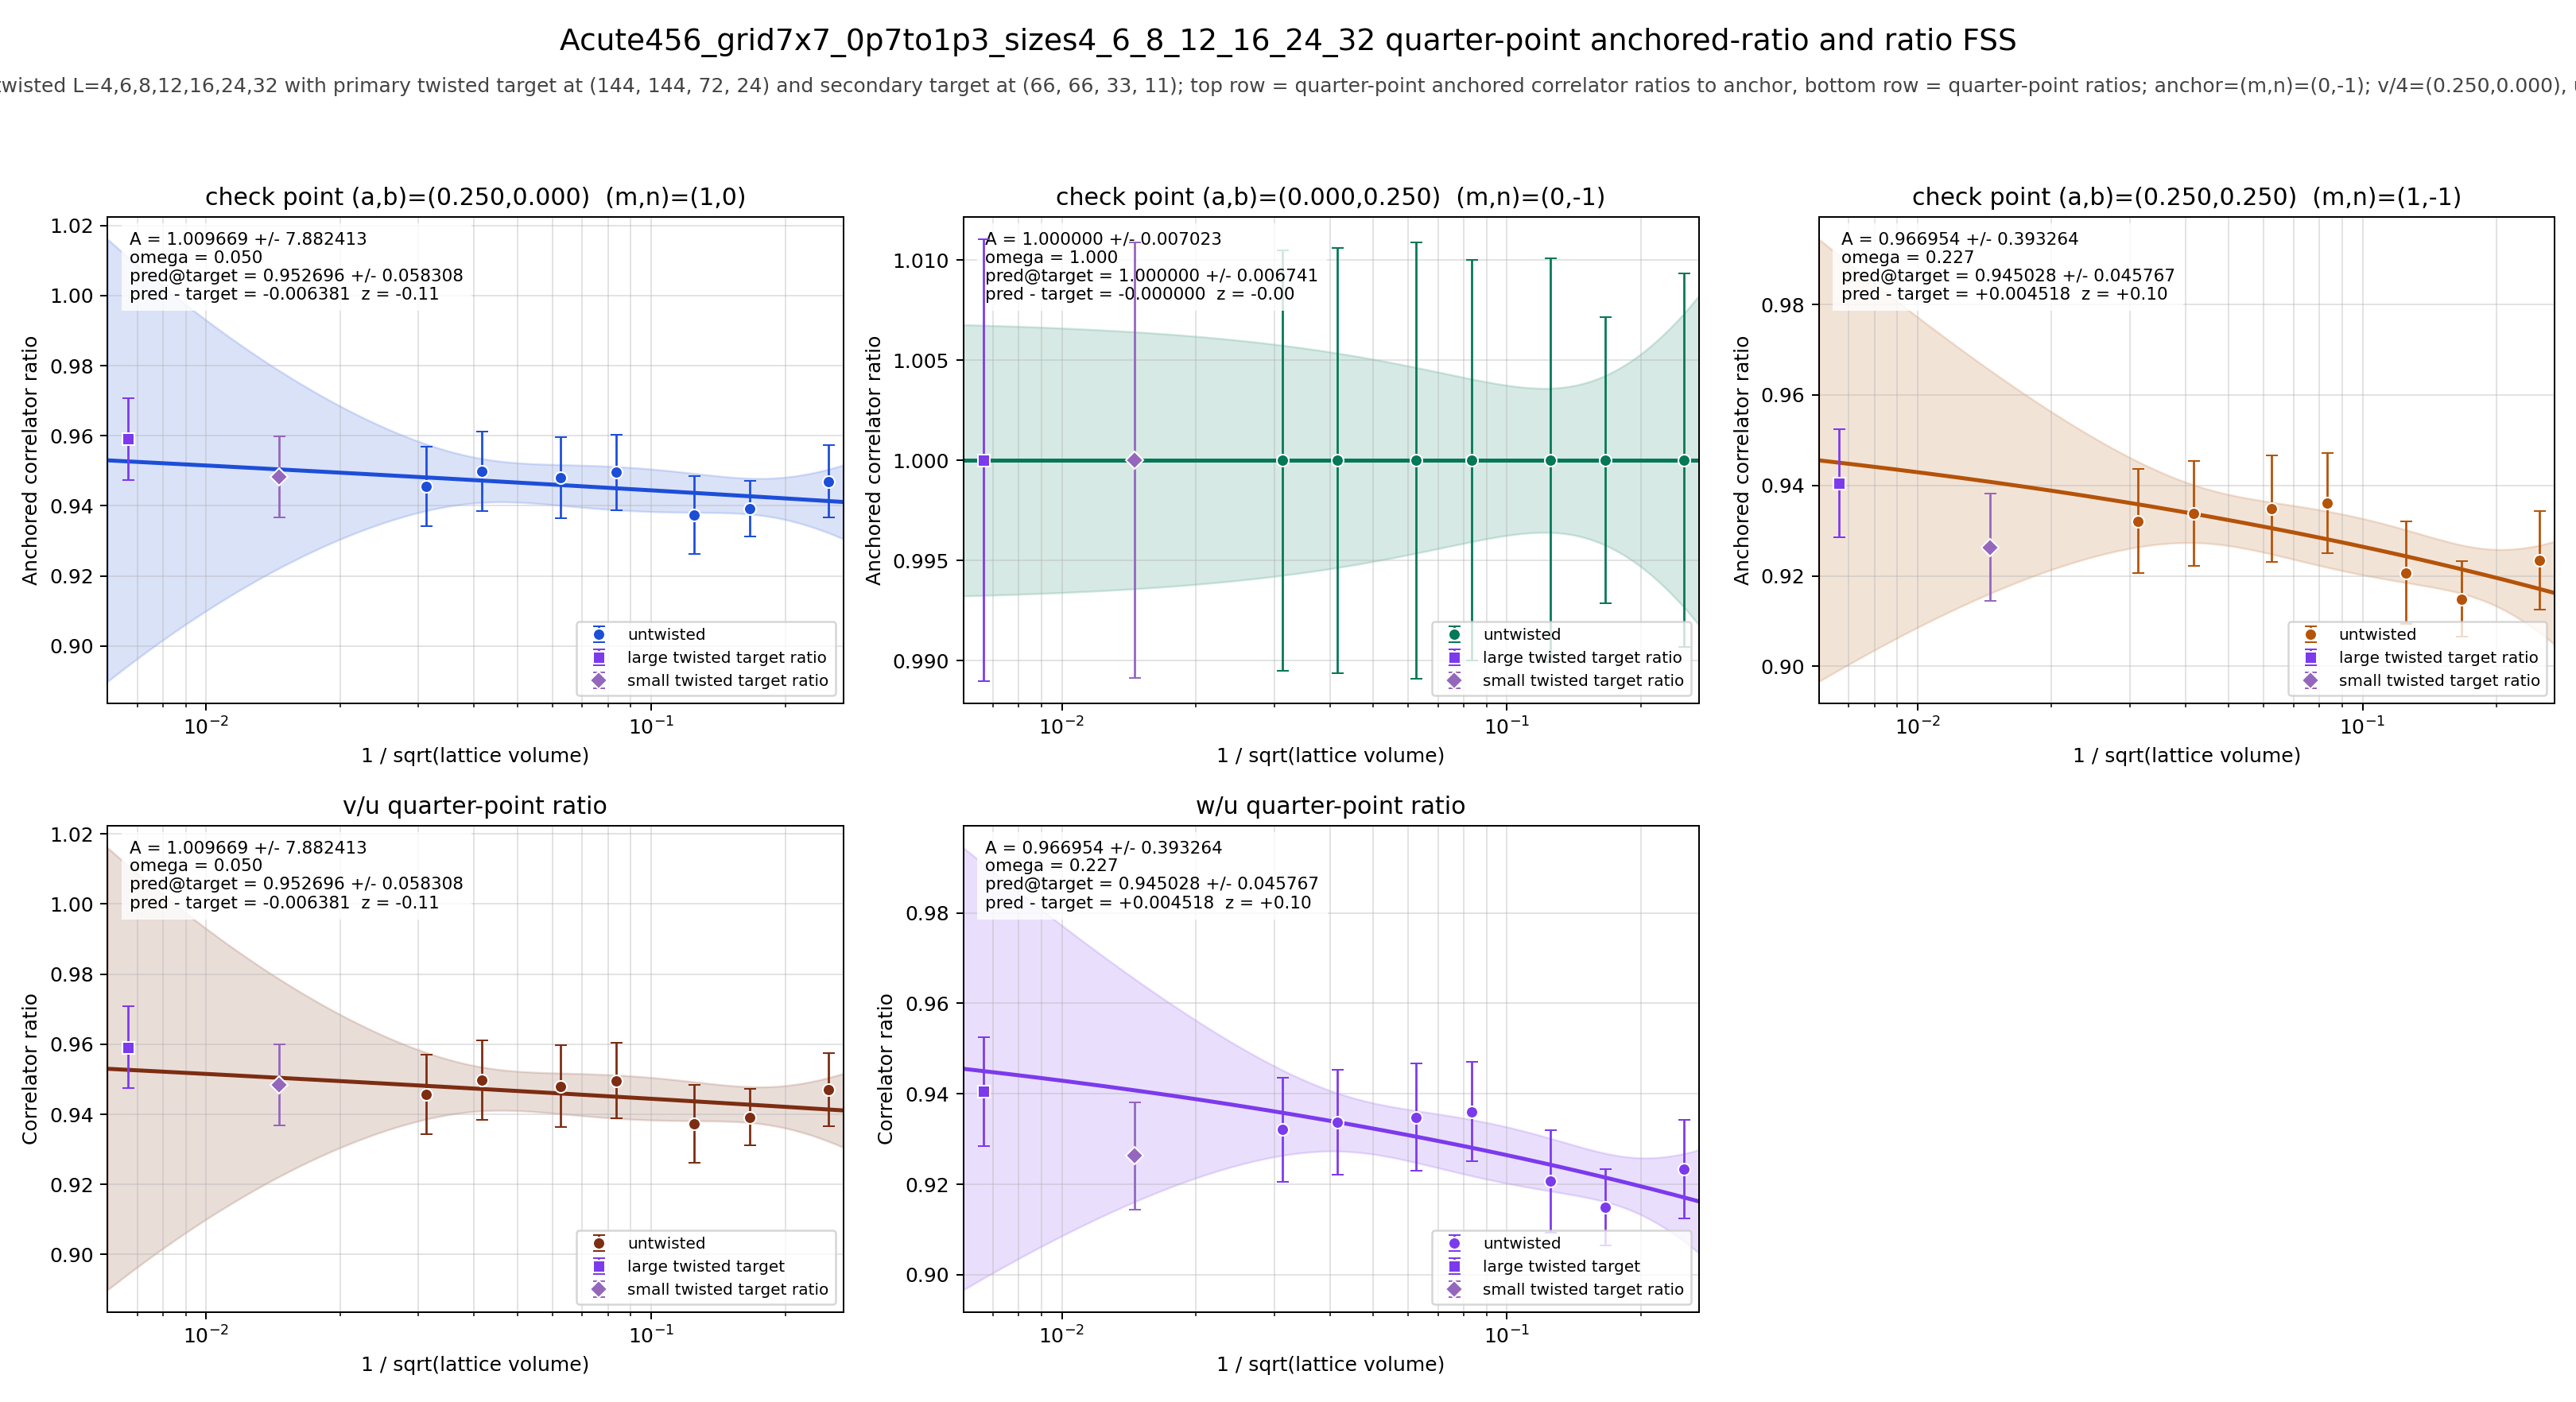

Values plotted in this chart, from the file beside it:
panel	series	x	y	sigma	fit_A	fit_sigma_A	fit_omega	pred_target	pred_target_sigma	delta_target	z_target	twisted_x	twisted_y	twisted_sigma
v/4	untwisted	0.25	0.947	0.01038	1.01	7.882	0.05	0.9527	0.05831	-0.006381	-0.1073	0.006672	0.9591	0.01167
v/4	untwisted	0.1667	0.9392	0.008024	1.01	7.882	0.05	0.9527	0.05831	-0.006381	-0.1073	0.006672	0.9591	0.01167
v/4	untwisted	0.125	0.9373	0.01112	1.01	7.882	0.05	0.9527	0.05831	-0.006381	-0.1073	0.006672	0.9591	0.01167
v/4	untwisted	0.08333	0.9496	0.01079	1.01	7.882	0.05	0.9527	0.05831	-0.006381	-0.1073	0.006672	0.9591	0.01167
v/4	untwisted	0.0625	0.948	0.01163	1.01	7.882	0.05	0.9527	0.05831	-0.006381	-0.1073	0.006672	0.9591	0.01167
v/4	untwisted	0.04167	0.9498	0.01135	1.01	7.882	0.05	0.9527	0.05831	-0.006381	-0.1073	0.006672	0.9591	0.01167
v/4	untwisted	0.03125	0.9456	0.01134	1.01	7.882	0.05	0.9527	0.05831	-0.006381	-0.1073	0.006672	0.9591	0.01167
v/4	twisted	0.006672	0.9591	0.01167	1.01	7.882	0.05	0.9527	0.05831	-0.006381	-0.1073	0.006672	0.9591	0.01167
u/4	untwisted	0.25	1	0.00933	1	0.007023	1	1	0.006741	-0.0000000000	-0.0000000000	0.006672	1	0.01104
u/4	untwisted	0.1667	1	0.007144	1	0.007023	1	1	0.006741	-0.0000000000	-0.0000000000	0.006672	1	0.01104
u/4	untwisted	0.125	1	0.01008	1	0.007023	1	1	0.006741	-0.0000000000	-0.0000000000	0.006672	1	0.01104
u/4	untwisted	0.08333	1	0.009986	1	0.007023	1	1	0.006741	-0.0000000000	-0.0000000000	0.006672	1	0.01104
u/4	untwisted	0.0625	1	0.01089	1	0.007023	1	1	0.006741	-0.0000000000	-0.0000000000	0.006672	1	0.01104
u/4	untwisted	0.04167	1	0.01062	1	0.007023	1	1	0.006741	-0.0000000000	-0.0000000000	0.006672	1	0.01104
u/4	untwisted	0.03125	1	0.01049	1	0.007023	1	1	0.006741	-0.0000000000	-0.0000000000	0.006672	1	0.01104
u/4	twisted	0.006672	1	0.01104	1	0.007023	1	1	0.006741	-0.0000000000	-0.0000000000	0.006672	1	0.01104
w/4	untwisted	0.25	0.9234	0.01088	0.967	0.3933	0.2266	0.945	0.04577	0.004518	0.09552	0.006672	0.9405	0.01196
w/4	untwisted	0.1667	0.9149	0.00839	0.967	0.3933	0.2266	0.945	0.04577	0.004518	0.09552	0.006672	0.9405	0.01196
w/4	untwisted	0.125	0.9207	0.01134	0.967	0.3933	0.2266	0.945	0.04577	0.004518	0.09552	0.006672	0.9405	0.01196
w/4	untwisted	0.08333	0.9361	0.01099	0.967	0.3933	0.2266	0.945	0.04577	0.004518	0.09552	0.006672	0.9405	0.01196
w/4	untwisted	0.0625	0.9349	0.01184	0.967	0.3933	0.2266	0.945	0.04577	0.004518	0.09552	0.006672	0.9405	0.01196
w/4	untwisted	0.04167	0.9338	0.01162	0.967	0.3933	0.2266	0.945	0.04577	0.004518	0.09552	0.006672	0.9405	0.01196
w/4	untwisted	0.03125	0.9321	0.0115	0.967	0.3933	0.2266	0.945	0.04577	0.004518	0.09552	0.006672	0.9405	0.01196
w/4	twisted	0.006672	0.9405	0.01196	0.967	0.3933	0.2266	0.945	0.04577	0.004518	0.09552	0.006672	0.9405	0.01196
(v/4)/(u/4)	untwisted	0.25	0.947	0.01038	1.01	7.882	0.05	0.9527	0.05831	-0.006381	-0.1073	0.006672	0.9591	0.01167
(v/4)/(u/4)	untwisted	0.1667	0.9392	0.008024	1.01	7.882	0.05	0.9527	0.05831	-0.006381	-0.1073	0.006672	0.9591	0.01167
(v/4)/(u/4)	untwisted	0.125	0.9373	0.01112	1.01	7.882	0.05	0.9527	0.05831	-0.006381	-0.1073	0.006672	0.9591	0.01167
(v/4)/(u/4)	untwisted	0.08333	0.9496	0.01079	1.01	7.882	0.05	0.9527	0.05831	-0.006381	-0.1073	0.006672	0.9591	0.01167
(v/4)/(u/4)	untwisted	0.0625	0.948	0.01163	1.01	7.882	0.05	0.9527	0.05831	-0.006381	-0.1073	0.006672	0.9591	0.01167
(v/4)/(u/4)	untwisted	0.04167	0.9498	0.01135	1.01	7.882	0.05	0.9527	0.05831	-0.006381	-0.1073	0.006672	0.9591	0.01167
(v/4)/(u/4)	untwisted	0.03125	0.9456	0.01134	1.01	7.882	0.05	0.9527	0.05831	-0.006381	-0.1073	0.006672	0.9591	0.01167
(v/4)/(u/4)	twisted	0.006672	0.9591	0.01167	1.01	7.882	0.05	0.9527	0.05831	-0.006381	-0.1073	0.006672	0.9591	0.01167
(w/4)/(u/4)	untwisted	0.25	0.9234	0.01088	0.967	0.3933	0.2266	0.945	0.04577	0.004518	0.09552	0.006672	0.9405	0.01196
(w/4)/(u/4)	untwisted	0.1667	0.9149	0.00839	0.967	0.3933	0.2266	0.945	0.04577	0.004518	0.09552	0.006672	0.9405	0.01196
(w/4)/(u/4)	untwisted	0.125	0.9207	0.01134	0.967	0.3933	0.2266	0.945	0.04577	0.004518	0.09552	0.006672	0.9405	0.01196
(w/4)/(u/4)	untwisted	0.08333	0.9361	0.01099	0.967	0.3933	0.2266	0.945	0.04577	0.004518	0.09552	0.006672	0.9405	0.01196
(w/4)/(u/4)	untwisted	0.0625	0.9349	0.01184	0.967	0.3933	0.2266	0.945	0.04577	0.004518	0.09552	0.006672	0.9405	0.01196
(w/4)/(u/4)	untwisted	0.04167	0.9338	0.01162	0.967	0.3933	0.2266	0.945	0.04577	0.004518	0.09552	0.006672	0.9405	0.01196
(w/4)/(u/4)	untwisted	0.03125	0.9321	0.0115	0.967	0.3933	0.2266	0.945	0.04577	0.004518	0.09552	0.006672	0.9405	0.01196
(w/4)/(u/4)	twisted	0.006672	0.9405	0.01196	0.967	0.3933	0.2266	0.945	0.04577	0.004518	0.09552	0.006672	0.9405	0.01196
